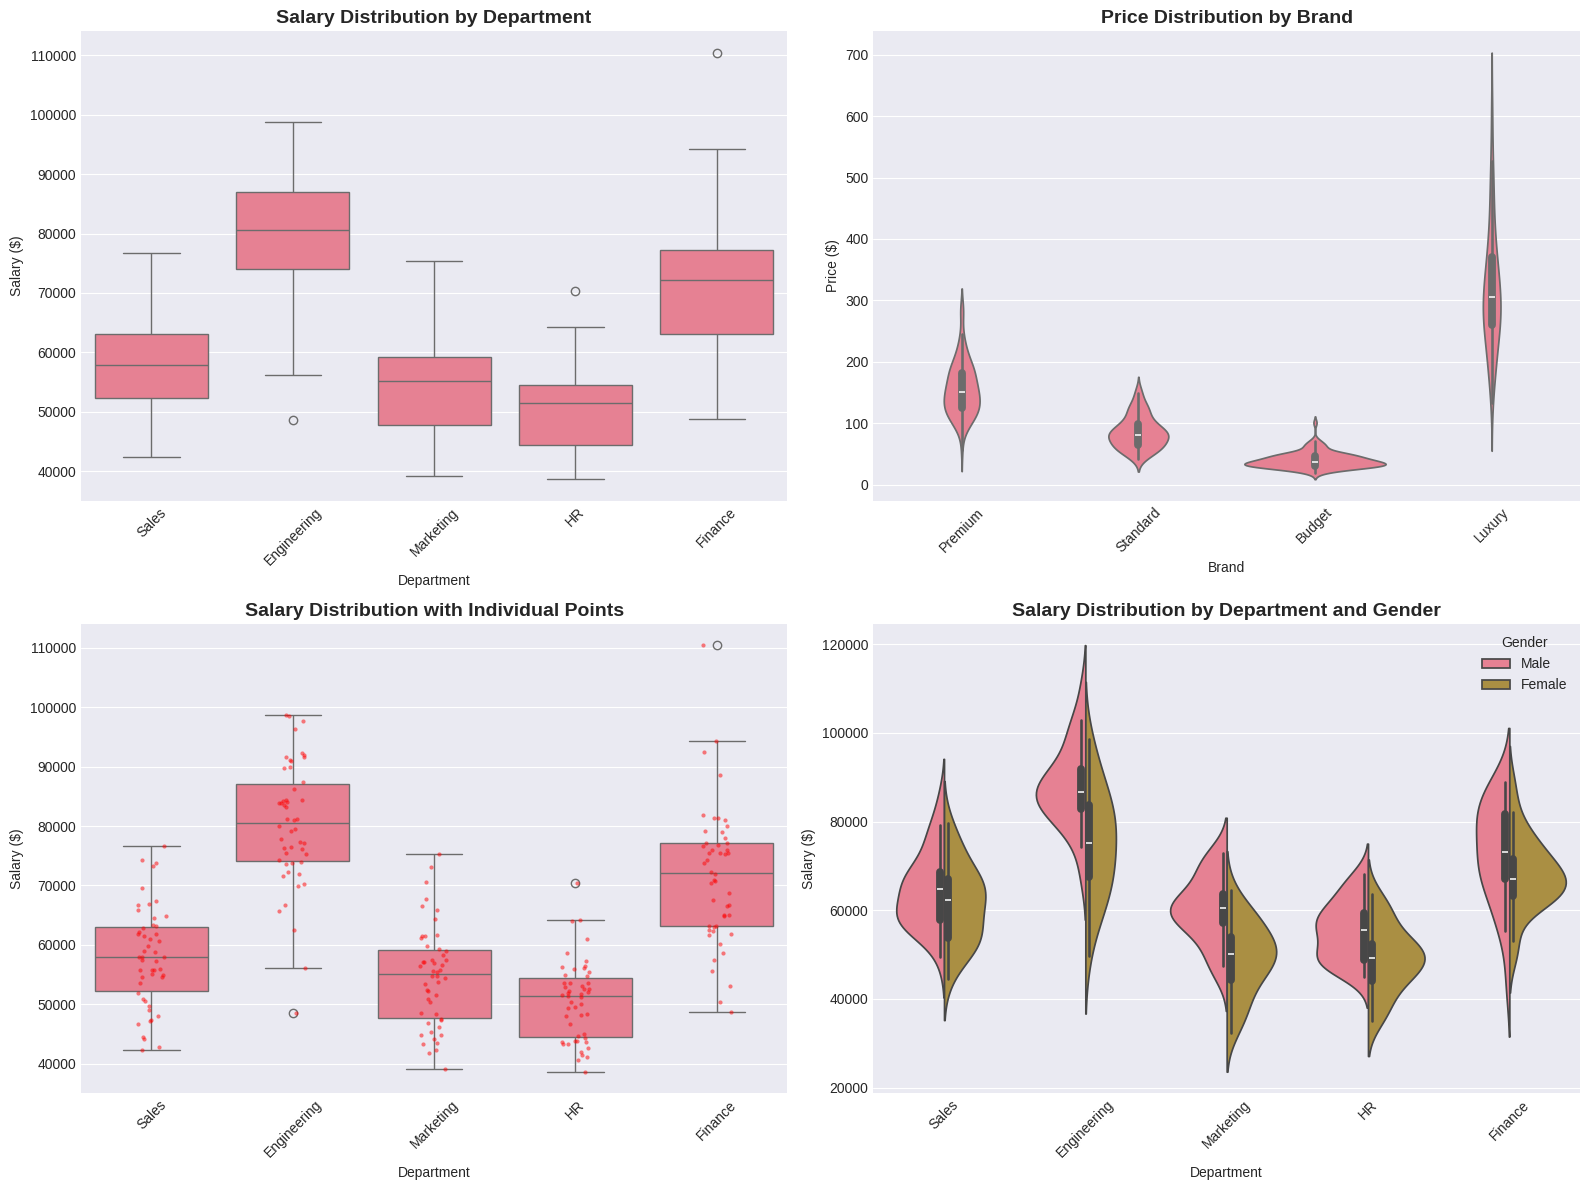
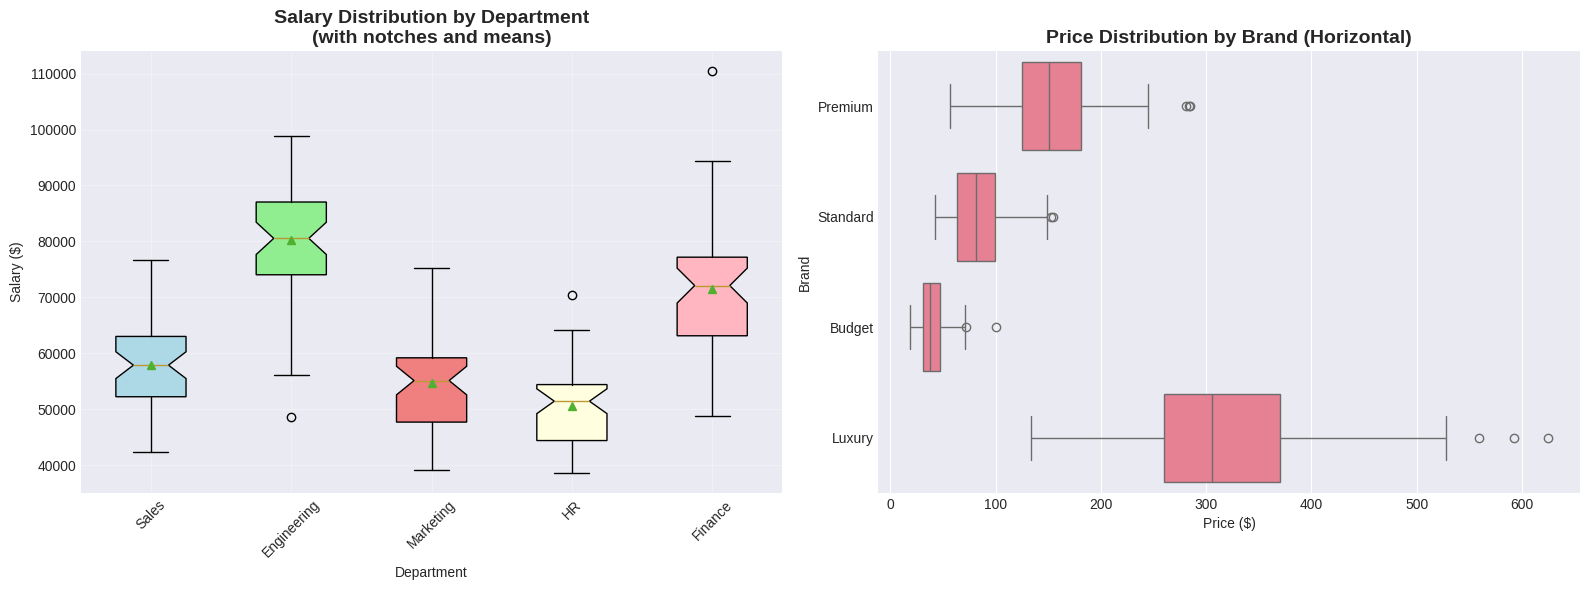

The script that saved these images, in order:
# Import necessary libraries
import numpy as np
import pandas as pd
import matplotlib.pyplot as plt
import seaborn as sns
from scipy import stats
import warnings
warnings.filterwarnings('ignore')

# Set style for better-looking plots
plt.style.use('seaborn-v0_8-darkgrid')
sns.set_palette("husl")

# Set random seed for reproducibility
np.random.seed(42)

# Generate sample data for multiple distributions
departments = ['Sales', 'Engineering', 'Marketing', 'HR', 'Finance']
salary_data = []
dept_labels = []

for dept in departments:
    base_salary = {'Sales': 60000, 'Engineering': 80000, 'Marketing': 55000, 
                   'HR': 50000, 'Finance': 70000}[dept]
    salaries = np.random.normal(base_salary, base_salary * 0.15, 50)
    salary_data.extend(salaries)
    dept_labels.extend([dept] * 50)

df_salaries = pd.DataFrame({'Department': dept_labels, 'Salary': salary_data})

# Generate brand price data
brands = ['Premium', 'Standard', 'Budget', 'Luxury']
price_data = []
brand_labels = []

for brand in brands:
    base_price = {'Premium': 150, 'Standard': 80, 'Budget': 40, 'Luxury': 300}[brand]
    prices = np.random.lognormal(np.log(base_price), 0.3, 100)
    price_data.extend(prices)
    brand_labels.extend([brand] * 100)

df_prices = pd.DataFrame({'Brand': brand_labels, 'Price': price_data})

# Create figure with subplots
fig, ((ax1, ax2), (ax3, ax4)) = plt.subplots(2, 2, figsize=(16, 12))

# Basic box plot
sns.boxplot(data=df_salaries, x='Department', y='Salary', ax=ax1)
ax1.set_title('Salary Distribution by Department', fontsize=14, fontweight='bold')
ax1.set_xlabel('Department')
ax1.set_ylabel('Salary ($)')
ax1.tick_params(axis='x', rotation=45)

# Violin plot
sns.violinplot(data=df_prices, x='Brand', y='Price', ax=ax2)
ax2.set_title('Price Distribution by Brand', fontsize=14, fontweight='bold')
ax2.set_xlabel('Brand')
ax2.set_ylabel('Price ($)')
ax2.tick_params(axis='x', rotation=45)

# Box plot with individual points
sns.boxplot(data=df_salaries, x='Department', y='Salary', ax=ax3)
sns.stripplot(data=df_salaries, x='Department', y='Salary', ax=ax3, 
              color='red', alpha=0.5, size=3)
ax3.set_title('Salary Distribution with Individual Points', fontsize=14, fontweight='bold')
ax3.set_xlabel('Department')
ax3.set_ylabel('Salary ($)')
ax3.tick_params(axis='x', rotation=45)

# Split violin plot
# Generate gender data for comparison
gender_data = []
for dept in departments:
    base_salary = {'Sales': 60000, 'Engineering': 80000, 'Marketing': 55000, 
                   'HR': 50000, 'Finance': 70000}[dept]
    # Add slight gender pay gap for demonstration
    male_salaries = np.random.normal(base_salary * 1.05, base_salary * 0.15, 25)
    female_salaries = np.random.normal(base_salary * 0.95, base_salary * 0.15, 25)
    
    for salary in male_salaries:
        gender_data.append({'Department': dept, 'Salary': salary, 'Gender': 'Male'})
    for salary in female_salaries:
        gender_data.append({'Department': dept, 'Salary': salary, 'Gender': 'Female'})

df_gender = pd.DataFrame(gender_data)

sns.violinplot(data=df_gender, x='Department', y='Salary', hue='Gender', 
               split=True, ax=ax4)
ax4.set_title('Salary Distribution by Department and Gender', fontsize=14, fontweight='bold')
ax4.set_xlabel('Department')
ax4.set_ylabel('Salary ($)')
ax4.tick_params(axis='x', rotation=45)

plt.tight_layout()
plt.show()

# Statistical comparison between groups
print("Statistical Summary by Department:")
print("=" * 50)
dept_summary = df_salaries.groupby('Department')['Salary'].agg([
    'count', 'mean', 'median', 'std', 'min', 'max'
]).round(2)
print(dept_summary)

print("\nStatistical Summary by Brand:")
print("=" * 50)
brand_summary = df_prices.groupby('Brand')['Price'].agg([
    'count', 'mean', 'median', 'std', 'min', 'max'
]).round(2)
print(brand_summary)

# ANOVA test to check if there are significant differences between groups
from scipy.stats import f_oneway

# Prepare data for ANOVA
dept_groups = [df_salaries[df_salaries['Department'] == dept]['Salary'].values 
               for dept in departments]

# Perform one-way ANOVA
f_stat, p_value = f_oneway(*dept_groups)

print("One-way ANOVA Results for Salary by Department:")
print(f"F-statistic: {f_stat:.4f}")
print(f"p-value: {p_value:.6f}")

if p_value < 0.05:
    print("Result: There are statistically significant differences between departments.")
else:
    print("Result: No statistically significant differences between departments.")

# Post-hoc test (pairwise comparisons)
from scipy.stats import ttest_ind

print("\nPairwise t-tests between departments:")
print("=" * 40)

for i, dept1 in enumerate(departments):
    for dept2 in departments[i+1:]:
        group1 = df_salaries[df_salaries['Department'] == dept1]['Salary']
        group2 = df_salaries[df_salaries['Department'] == dept2]['Salary']
        t_stat, p_val = ttest_ind(group1, group2)
        significance = "***" if p_val < 0.001 else "**" if p_val < 0.01 else "*" if p_val < 0.05 else "ns"
        print(f"{dept1} vs {dept2}: t = {t_stat:.3f}, p = {p_val:.6f} {significance}")

# Advanced visualization: Box plots with custom styling
fig, (ax1, ax2) = plt.subplots(1, 2, figsize=(16, 6))

# Custom box plot with notches and different colors
box_plot = ax1.boxplot([df_salaries[df_salaries['Department'] == dept]['Salary'].values 
                        for dept in departments],
                       labels=departments,
                       notch=True,  # Shows confidence interval around median
                       patch_artist=True,  # Allows coloring
                       showmeans=True)  # Shows mean as well as median

# Color the boxes
colors = ['lightblue', 'lightgreen', 'lightcoral', 'lightyellow', 'lightpink']
for patch, color in zip(box_plot['boxes'], colors):
    patch.set_facecolor(color)

ax1.set_title('Salary Distribution by Department\n(with notches and means)', fontsize=14, fontweight='bold')
ax1.set_xlabel('Department')
ax1.set_ylabel('Salary ($)')
ax1.tick_params(axis='x', rotation=45)
ax1.grid(True, alpha=0.3)

# Horizontal box plot
sns.boxplot(data=df_prices, y='Brand', x='Price', orient='h', ax=ax2)
ax2.set_title('Price Distribution by Brand (Horizontal)', fontsize=14, fontweight='bold')
ax2.set_ylabel('Brand')
ax2.set_xlabel('Price ($)')

plt.tight_layout()
plt.show()